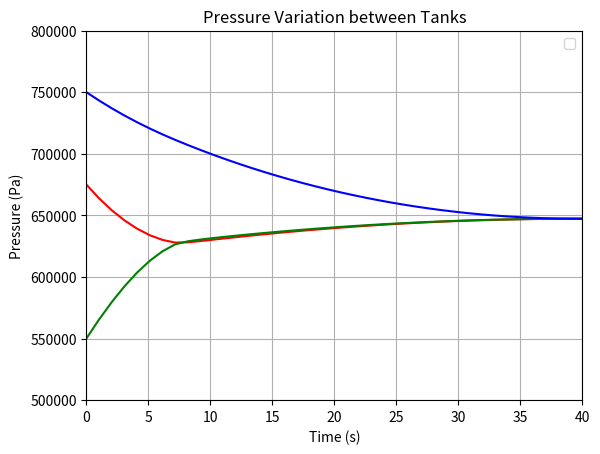

Write Python code to recreate this figure.
import numpy as np
import matplotlib.pyplot as plt
from scipy.constants import g
import numpy as np

def downsample_to_N(data, N=20):
    n = len(data)
    if n <= N:
        return data  
    indices = np.linspace(0, n-1, N, dtype=int)
    return [data[i] for i in indices]

def orifice_discharge(P1, P2, d_orifice, Cd, rho):
    """
    Function to compute flow rate through an orifice
    
    P1: Pressure in tank 1 (Pa)
    P2: Pressure in tank 2 (Pa)
    d_orifice: Diameter of orifice (m)
    Cd: Discharge coefficient of orifice
    rho: Density of fluid (kg/m^3)

    Returned value: flow rate Q(m^3/s)
    """
    A_orifice = np.pi * (d_orifice / 2) ** 2  # Area of orifice (m^2)
    dP = P1 - P2  
    if dP < 0:
        dP = -dP 
        Q = - Cd * A_orifice * np.sqrt(2 * dP / rho) 
    else:
        Q = Cd * A_orifice * np.sqrt(2 * dP / rho) 
    return Q

def simulate_pressure_variation(P1_init, P2_init, V1, V2, V3, d_orifice_left, d_orifice_right, Cd, rho, dt, t_max):
    """
    Simulation of pressure fluctuations in two tanks connected via an orifice
    
    P1_init: initial pressure tank 1 (Pa)
    P2_init: initial pressure tank 2 (Pa)
    P3_init: initial pressure tank 3 (Pa)
    V1: Volume of tank 1 (m^3)
    V2: Volume of tank 2 (m^3)
    V3: Volume of tank 3 (m^3)
    d_orifice_left: Diameter of orifice 1 (m)
    d_orifice_right: Diameter of orifice 2 (m)
    Cd: Discharge coefficient of orifice
    rho: Density of fluid (kg/m^3)
    dt: Time step (s)
    t_max: Total simulation time (s)
    """
    t_values = np.arange(0, t_max, dt)
    P1_values = [P1_init]
    P2_values = [P2_init]
    P3_values = [P3_init]
    
    P1 = P1_init
    P2 = P2_init
    P3 = P3_init
    
    for _ in t_values[1:]:
        # Flow rate through orifice (m^3/s)
        Q_left = orifice_discharge(P1, P2, d_orifice_left, Cd, rho)
        Q_right = orifice_discharge(P2, P3, d_orifice_right, Cd, rho)
        # Change of mass in tanks
        dV_left = Q_left * dt  # 体積変化量 (m^3)
        dV_right = Q_right * dt  # 体積変化量 (m^3)
        dP1 = - (P1 / V1) * dV_left  # タンク1の圧力変化
        dP2 = (P2 / V2) * dV_left - (P2 / V2) * dV_right # タンク2の圧力変化
        dP3 =  (P3 / V3) * dV_right
        P1 += dP1
        P2 += dP2
        P3 += dP3
        print(P1,P2,P3)

        P1_values.append(P1)
        P2_values.append(P2)
        P3_values.append(P3)
    
    return t_values, P1_values, P2_values, P3_values

# Initial condition 
P1_init = 675e3 # initial pressure in tank 1(Pa)
P2_init = 550e3 # initial pressure in tank 2(Pa)
P3_init = 750e3 # initial pressure in tank 3(Pa)
V1 = 50.0  # Volume of tank 1 (m^3)
V2 = 40.0  # Volume of tank 2 (m^3)
V3 = 30.0  # Volume of tank 3 (m^3)
d_orifice_left = 0.05  # Orifice diameter (m) 
d_orifice_right = 0.025  # Orifice diameter (m)
Cd = 1.0  # Discharge coefficient of orifice 
rho = 1.293 # Density of fluid (kg/m^3)
dt = 0.01  # Time step (s)
t_max = 40 # Total simulation time (s)

# Run simulation 
t_values, P1_values, P2_values, P3_values = simulate_pressure_variation(P1_init, P2_init, V1, V2, V3,
                                                             d_orifice_left, d_orifice_right,
                                                             Cd, rho, dt, t_max)

# 結果のプロット

REALTIME_PLOT = False
plt.legend(['Tank1','Tank2', 'Tank3'])
plt.xlabel('Time (s)')
plt.ylabel('Pressure (Pa)')
plt.title('Pressure Variation between Tanks')
plt.grid()
if REALTIME_PLOT:
    for i in range(len(t_values)):
        t =  downsample_to_N(t_values[:i])
        P1 = downsample_to_N(P1_values[:i])
        P2 = downsample_to_N(P2_values[:i])
        P3 = downsample_to_N(P3_values[:i])
        plt.cla()
        plt.xlim(0, t_max)
        plt.ylim(0, 900e3)
        plt.plot(t, P1, 'r-')
        plt.plot(t, P2, 'b-')
        plt.plot(t, P3, 'k-')
        plt.pause(0.0000001)
    plt.show()
else:
    N = 40
    t =  downsample_to_N(t_values, N)
    P1 = downsample_to_N(P1_values, N)
    P2 = downsample_to_N(P2_values, N)
    P3 = downsample_to_N(P3_values, N)
    plt.xlim(0, t_max)
    plt.ylim(500e3, 800e3)
    plt.plot(t, P1, 'r-')
    plt.plot(t, P2, 'g-')
    plt.plot(t, P3, 'b-')
    plt.show()